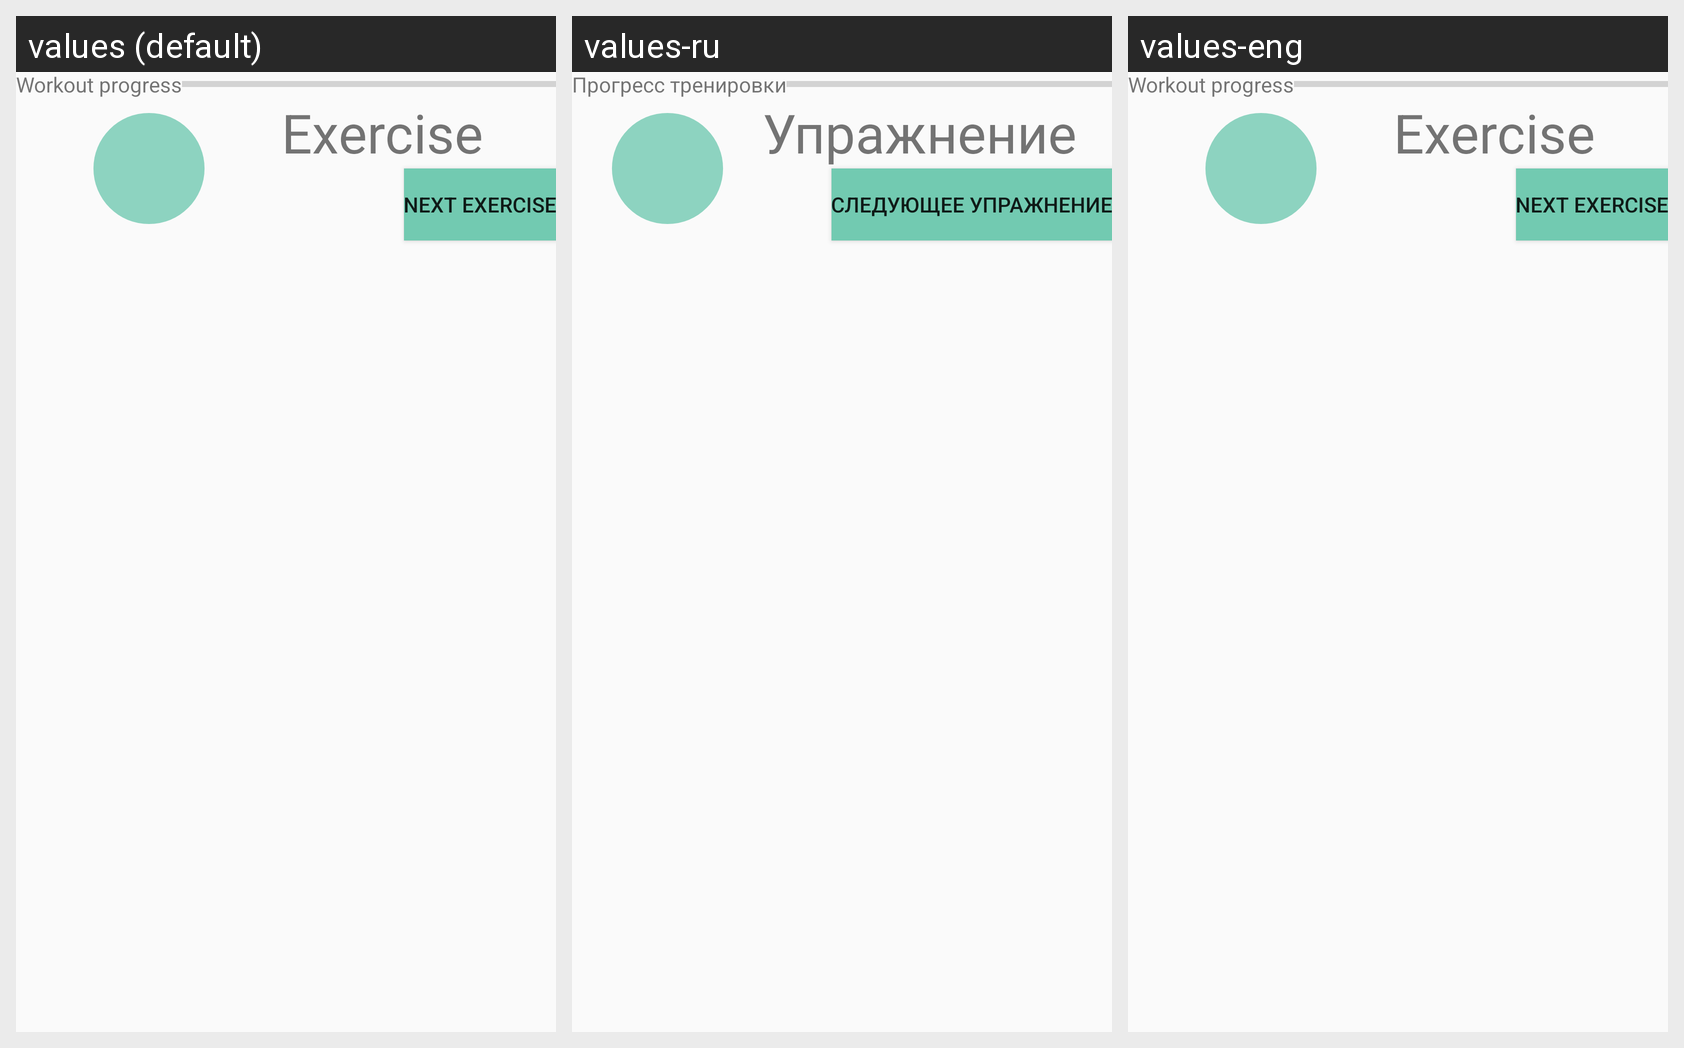

Locale-by-locale string values for the Android screen shown in this grid:
Android screen res/layout/frgment_active_exercise.xml rendered under 3 locales, left to right: values (default), values-ru, values-eng. Device: Nexus 5 (rendered at 1080×1920; each locale shown at half size, 540×960, under a caption strip naming it); theme TrainingJournalTheme.
Strings drawn on this screen, with the default value and each locale's value (text and hints the layout hard-codes, and strings that could not be matched under every locale, appear in the picture but are not listed):

workout_progress
  values: Workout progress
  values-ru: Прогресс тренировки
  values-eng: Workout progress  [not translated; the default value is used]

active_exercise_name
  values: Exercise
  values-ru: Упражнение
  values-eng: Exercise  [not translated; the default value is used]

next_exercise
  values: Next exercise
  values-ru: Следующее упражнение
  values-eng: Next exercise  [not translated; the default value is used]
